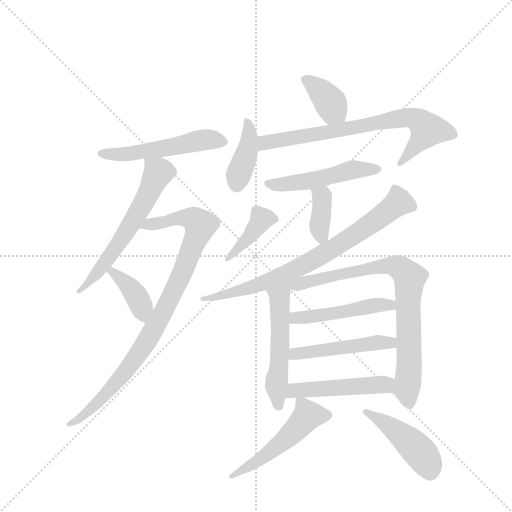
t = 0.00 s
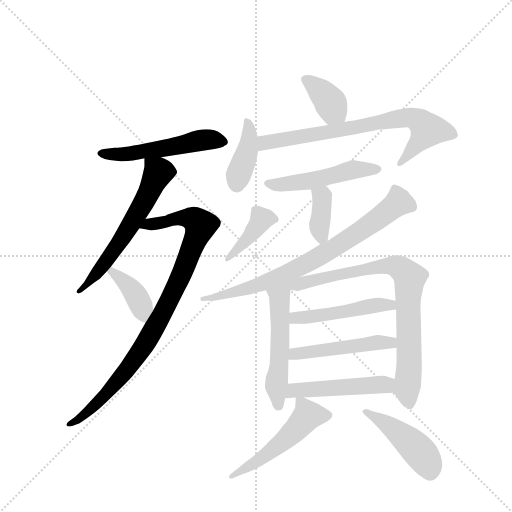
t = 2.48 s
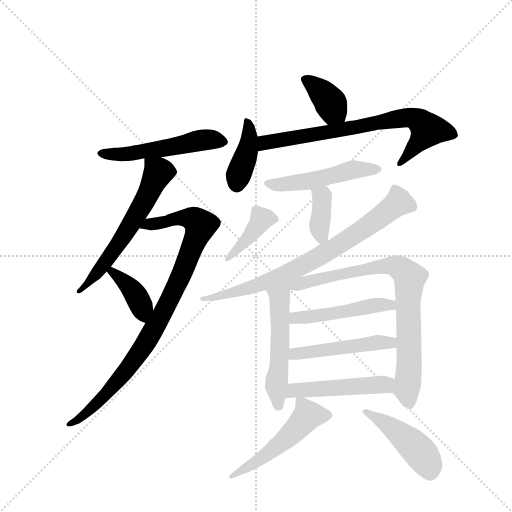
t = 4.97 s
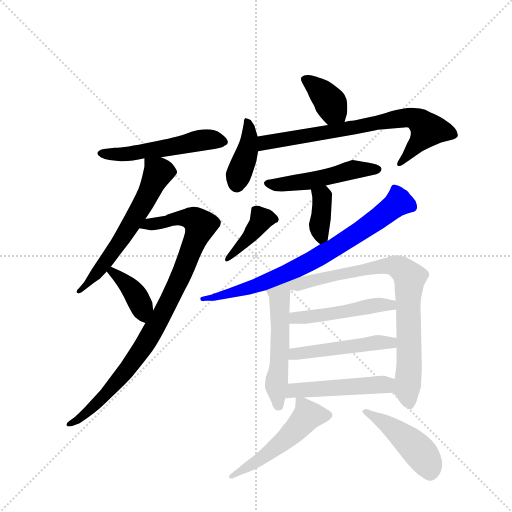
t = 7.45 s
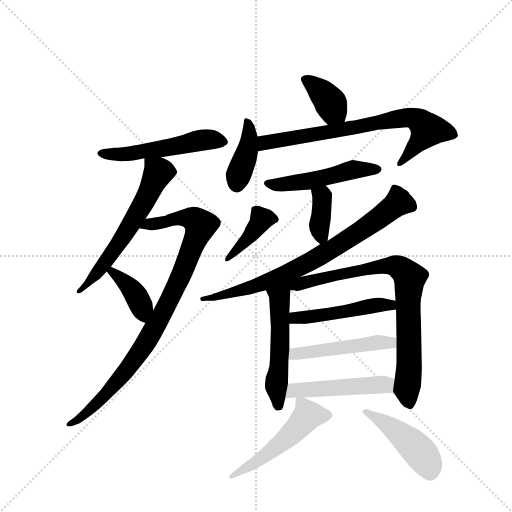
t = 9.94 s
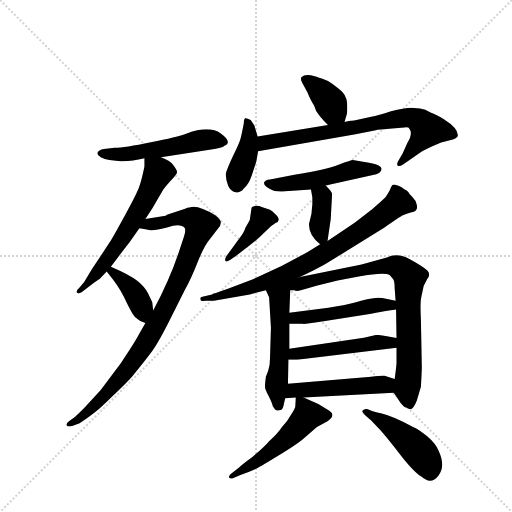
t = 12.42 s

The animated SVG that drew these frames (rendered in a browser with its animation timeline set to each time). Animation: 18 CSS @keyframes rules; one cycle of 12.42 s.

<svg version="1.1" viewBox="0 0 1024 1024" xmlns="http://www.w3.org/2000/svg">
  <g stroke="lightgray" stroke-dasharray="1,1" stroke-width="1" transform="scale(4, 4)">
    <line x1="0" y1="0" x2="256" y2="256"></line>
    <line x1="256" y1="0" x2="0" y2="256"></line>
    <line x1="128" y1="0" x2="128" y2="256"></line>
    <line x1="0" y1="128" x2="256" y2="128"></line>
  </g>
  <g transform="scale(0.92, -0.92) translate(60, -900)">
    <style type="text/css">
      
        @keyframes keyframes0 {
          from {
            stroke: blue;
            stroke-dashoffset: 521;
            stroke-width: 128;
          }
          63% {
            animation-timing-function: step-end;
            stroke: blue;
            stroke-dashoffset: 0;
            stroke-width: 128;
          }
          to {
            stroke: black;
            stroke-width: 1024;
          }
        }
        #make-me-a-hanzi-animation-0 {
          animation: keyframes0 0.6739908854166666s both;
          animation-delay: 0s;
          animation-timing-function: linear;
        }
      
        @keyframes keyframes1 {
          from {
            stroke: blue;
            stroke-dashoffset: 603;
            stroke-width: 128;
          }
          66% {
            animation-timing-function: step-end;
            stroke: blue;
            stroke-dashoffset: 0;
            stroke-width: 128;
          }
          to {
            stroke: black;
            stroke-width: 1024;
          }
        }
        #make-me-a-hanzi-animation-1 {
          animation: keyframes1 0.74072265625s both;
          animation-delay: 0.6739908854166666s;
          animation-timing-function: linear;
        }
      
        @keyframes keyframes2 {
          from {
            stroke: blue;
            stroke-dashoffset: 916;
            stroke-width: 128;
          }
          75% {
            animation-timing-function: step-end;
            stroke: blue;
            stroke-dashoffset: 0;
            stroke-width: 128;
          }
          to {
            stroke: black;
            stroke-width: 1024;
          }
        }
        #make-me-a-hanzi-animation-2 {
          animation: keyframes2 0.9954427083333334s both;
          animation-delay: 1.4147135416666665s;
          animation-timing-function: linear;
        }
      
        @keyframes keyframes3 {
          from {
            stroke: blue;
            stroke-dashoffset: 384;
            stroke-width: 128;
          }
          56% {
            animation-timing-function: step-end;
            stroke: blue;
            stroke-dashoffset: 0;
            stroke-width: 128;
          }
          to {
            stroke: black;
            stroke-width: 1024;
          }
        }
        #make-me-a-hanzi-animation-3 {
          animation: keyframes3 0.5625s both;
          animation-delay: 2.41015625s;
          animation-timing-function: linear;
        }
      
        @keyframes keyframes4 {
          from {
            stroke: blue;
            stroke-dashoffset: 372;
            stroke-width: 128;
          }
          55% {
            animation-timing-function: step-end;
            stroke: blue;
            stroke-dashoffset: 0;
            stroke-width: 128;
          }
          to {
            stroke: black;
            stroke-width: 1024;
          }
        }
        #make-me-a-hanzi-animation-4 {
          animation: keyframes4 0.552734375s both;
          animation-delay: 2.97265625s;
          animation-timing-function: linear;
        }
      
        @keyframes keyframes5 {
          from {
            stroke: blue;
            stroke-dashoffset: 397;
            stroke-width: 128;
          }
          56% {
            animation-timing-function: step-end;
            stroke: blue;
            stroke-dashoffset: 0;
            stroke-width: 128;
          }
          to {
            stroke: black;
            stroke-width: 1024;
          }
        }
        #make-me-a-hanzi-animation-5 {
          animation: keyframes5 0.5730794270833334s both;
          animation-delay: 3.525390625s;
          animation-timing-function: linear;
        }
      
        @keyframes keyframes6 {
          from {
            stroke: blue;
            stroke-dashoffset: 732;
            stroke-width: 128;
          }
          70% {
            animation-timing-function: step-end;
            stroke: blue;
            stroke-dashoffset: 0;
            stroke-width: 128;
          }
          to {
            stroke: black;
            stroke-width: 1024;
          }
        }
        #make-me-a-hanzi-animation-6 {
          animation: keyframes6 0.845703125s both;
          animation-delay: 4.098470052083333s;
          animation-timing-function: linear;
        }
      
        @keyframes keyframes7 {
          from {
            stroke: blue;
            stroke-dashoffset: 497;
            stroke-width: 128;
          }
          62% {
            animation-timing-function: step-end;
            stroke: blue;
            stroke-dashoffset: 0;
            stroke-width: 128;
          }
          to {
            stroke: black;
            stroke-width: 1024;
          }
        }
        #make-me-a-hanzi-animation-7 {
          animation: keyframes7 0.6544596354166666s both;
          animation-delay: 4.944173177083333s;
          animation-timing-function: linear;
        }
      
        @keyframes keyframes8 {
          from {
            stroke: blue;
            stroke-dashoffset: 370;
            stroke-width: 128;
          }
          55% {
            animation-timing-function: step-end;
            stroke: blue;
            stroke-dashoffset: 0;
            stroke-width: 128;
          }
          to {
            stroke: black;
            stroke-width: 1024;
          }
        }
        #make-me-a-hanzi-animation-8 {
          animation: keyframes8 0.5511067708333334s both;
          animation-delay: 5.5986328125s;
          animation-timing-function: linear;
        }
      
        @keyframes keyframes9 {
          from {
            stroke: blue;
            stroke-dashoffset: 397;
            stroke-width: 128;
          }
          56% {
            animation-timing-function: step-end;
            stroke: blue;
            stroke-dashoffset: 0;
            stroke-width: 128;
          }
          to {
            stroke: black;
            stroke-width: 1024;
          }
        }
        #make-me-a-hanzi-animation-9 {
          animation: keyframes9 0.5730794270833334s both;
          animation-delay: 6.149739583333333s;
          animation-timing-function: linear;
        }
      
        @keyframes keyframes10 {
          from {
            stroke: blue;
            stroke-dashoffset: 765;
            stroke-width: 128;
          }
          71% {
            animation-timing-function: step-end;
            stroke: blue;
            stroke-dashoffset: 0;
            stroke-width: 128;
          }
          to {
            stroke: black;
            stroke-width: 1024;
          }
        }
        #make-me-a-hanzi-animation-10 {
          animation: keyframes10 0.87255859375s both;
          animation-delay: 6.722819010416666s;
          animation-timing-function: linear;
        }
      
        @keyframes keyframes11 {
          from {
            stroke: blue;
            stroke-dashoffset: 518;
            stroke-width: 128;
          }
          63% {
            animation-timing-function: step-end;
            stroke: blue;
            stroke-dashoffset: 0;
            stroke-width: 128;
          }
          to {
            stroke: black;
            stroke-width: 1024;
          }
        }
        #make-me-a-hanzi-animation-11 {
          animation: keyframes11 0.6715494791666666s both;
          animation-delay: 7.595377604166666s;
          animation-timing-function: linear;
        }
      
        @keyframes keyframes12 {
          from {
            stroke: blue;
            stroke-dashoffset: 844;
            stroke-width: 128;
          }
          73% {
            animation-timing-function: step-end;
            stroke: blue;
            stroke-dashoffset: 0;
            stroke-width: 128;
          }
          to {
            stroke: black;
            stroke-width: 1024;
          }
        }
        #make-me-a-hanzi-animation-12 {
          animation: keyframes12 0.9368489583333334s both;
          animation-delay: 8.266927083333332s;
          animation-timing-function: linear;
        }
      
        @keyframes keyframes13 {
          from {
            stroke: blue;
            stroke-dashoffset: 483;
            stroke-width: 128;
          }
          61% {
            animation-timing-function: step-end;
            stroke: blue;
            stroke-dashoffset: 0;
            stroke-width: 128;
          }
          to {
            stroke: black;
            stroke-width: 1024;
          }
        }
        #make-me-a-hanzi-animation-13 {
          animation: keyframes13 0.64306640625s both;
          animation-delay: 9.203776041666666s;
          animation-timing-function: linear;
        }
      
        @keyframes keyframes14 {
          from {
            stroke: blue;
            stroke-dashoffset: 484;
            stroke-width: 128;
          }
          61% {
            animation-timing-function: step-end;
            stroke: blue;
            stroke-dashoffset: 0;
            stroke-width: 128;
          }
          to {
            stroke: black;
            stroke-width: 1024;
          }
        }
        #make-me-a-hanzi-animation-14 {
          animation: keyframes14 0.6438802083333334s both;
          animation-delay: 9.846842447916666s;
          animation-timing-function: linear;
        }
      
        @keyframes keyframes15 {
          from {
            stroke: blue;
            stroke-dashoffset: 486;
            stroke-width: 128;
          }
          61% {
            animation-timing-function: step-end;
            stroke: blue;
            stroke-dashoffset: 0;
            stroke-width: 128;
          }
          to {
            stroke: black;
            stroke-width: 1024;
          }
        }
        #make-me-a-hanzi-animation-15 {
          animation: keyframes15 0.6455078125s both;
          animation-delay: 10.49072265625s;
          animation-timing-function: linear;
        }
      
        @keyframes keyframes16 {
          from {
            stroke: blue;
            stroke-dashoffset: 512;
            stroke-width: 128;
          }
          63% {
            animation-timing-function: step-end;
            stroke: blue;
            stroke-dashoffset: 0;
            stroke-width: 128;
          }
          to {
            stroke: black;
            stroke-width: 1024;
          }
        }
        #make-me-a-hanzi-animation-16 {
          animation: keyframes16 0.6666666666666666s both;
          animation-delay: 11.13623046875s;
          animation-timing-function: linear;
        }
      
        @keyframes keyframes17 {
          from {
            stroke: blue;
            stroke-dashoffset: 449;
            stroke-width: 128;
          }
          59% {
            animation-timing-function: step-end;
            stroke: blue;
            stroke-dashoffset: 0;
            stroke-width: 128;
          }
          to {
            stroke: black;
            stroke-width: 1024;
          }
        }
        #make-me-a-hanzi-animation-17 {
          animation: keyframes17 0.6153971354166666s both;
          animation-delay: 11.802897135416666s;
          animation-timing-function: linear;
        }
      
    </style>
    
      <path d="M 290 558 L 406 576 Q 424 579 428 583 Q 446 591 420 610 Q 395 628 346 610 Q 325 602 268 591 Q 211 579 189 579 L 166 576 Q 154 574 152 568 Q 151 562 159 558 Q 167 553 178 552 L 197 550 Q 221 548 254 556 L 290 558 Z" fill="lightgray"></path>
    
      <path d="M 157 294 L 172 310 L 181 320 L 211 360 Q 213 362 222 374 L 243 404 L 256 424 L 271 447 L 295 488 Q 296 490 310 506 Q 325 521 325 526 Q 325 530 317 541 Q 309 551 290 558 C 262 570 254 573 254 556 L 254 539 Q 254 536 249 516 Q 244 495 238 483 Q 233 470 192 396 L 181 377 L 140 315 L 123 287 L 113 275 Q 105 268 107 264 Q 110 260 118 265 L 145 286 L 157 294 Z" fill="lightgray"></path>
    
      <path d="M 256 198 L 237 164 Q 229 150 203 111 L 159 52 L 123 13 Q 105 -5 102 -7 L 90 -16 Q 83 -21 85 -25 Q 88 -29 100 -25 L 113 -20 Q 127 -11 140 -1 Q 154 8 186 40 Q 219 72 226 80 Q 257 118 271 137 Q 285 156 311 208 L 342 270 Q 356 295 370 331 Q 384 366 396 380 L 414 403 Q 420 410 420 416 Q 421 422 408 432 Q 369 456 352 449 Q 346 449 344 447 L 303 433 L 300 431 L 256 424 C 226 419 214 410 243 404 L 259 401 Q 272 397 301 405 L 316 409 Q 334 413 342 404 Q 344 398 340 386 L 327 347 Q 308 291 273 225 L 256 198 Z" fill="lightgray"></path>
    
      <path d="M 172 310 L 186 292 Q 203 270 216 241 Q 230 212 237 208 Q 241 204 245 202 L 256 198 C 277 190 276 195 273 225 L 271 243 L 262 262 Q 255 276 239 289 Q 223 302 181 320 C 156 331 156 331 172 310 Z" fill="lightgray"></path>
    
      <path d="M 689 635 L 694 652 Q 695 654 695 668 Q 695 682 691 689 Q 689 697 675 708 Q 662 719 653 724 Q 626 734 624 734 Q 604 741 595 732 Q 593 726 597 720 L 609 698 Q 613 687 623 670 Q 626 657 635 648 Q 645 636 653 628 C 674 607 681 606 689 635 Z" fill="lightgray"></path>
    
      <path d="M 500 603 L 493 627 L 485 639 Q 476 644 473 643 Q 470 641 470 632 Q 466 610 463 599 Q 460 588 446 560 Q 433 532 431 523 Q 430 513 436 496 Q 441 484 452 482 Q 463 480 470 490 Q 481 500 487 518 L 496 545 Q 498 551 501 571 L 500 603 Z" fill="lightgray"></path>
    
      <path d="M 830 620 Q 838 610 826 590 L 815 566 L 807 552 Q 802 545 804 541 Q 806 536 817 543 L 853 568 Q 863 575 899 590 L 918 595 Q 933 599 935 604 Q 938 620 905 641 Q 888 651 877 655 Q 864 663 853 664 L 834 666 Q 819 666 790 658 Q 762 649 747 646 L 710 638 Q 697 637 689 635 L 653 628 L 500 603 C 470 598 471 566 501 571 L 713 608 L 757 617 Q 762 618 786 620 L 819 623 Q 829 624 830 620 Z" fill="lightgray"></path>
    
      <path d="M 648 497 L 758 521 Q 771 527 769 534 Q 769 543 726 549 L 707 552 Q 704 552 676 542 Q 649 531 580 520 L 527 510 Q 516 509 514 503 Q 513 496 527 489 Q 537 482 560 484 L 616 488 L 648 497 Z" fill="lightgray"></path>
    
      <path d="M 652 376 L 659 424 L 662 479 Q 661 484 648 497 C 627 518 611 518 616 488 L 619 471 L 619 456 L 617 435 L 612 414 Q 610 390 636 369 C 649 358 649 358 652 376 Z" fill="lightgray"></path>
    
      <path d="M 439 334 L 452 343 Q 500 379 508 388 L 529 408 L 539 415 Q 552 421 541 432 Q 531 442 527 444 L 509 450 Q 501 454 494 452 Q 488 450 487 449 L 483 422 L 473 404 Q 472 397 457 377 L 432 343 Q 428 336 430 333 Q 432 330 439 334 Z" fill="lightgray"></path>
    
      <path d="M 592 298 L 621 312 Q 649 326 659 333 L 775 405 Q 808 428 816 432 Q 824 436 833 438 Q 843 440 844 443 Q 848 446 846 455 Q 845 463 837 471 Q 829 479 828 482 L 824 486 Q 823 486 813 493 Q 801 499 796 499 Q 792 499 790 493 Q 788 486 778 471 Q 770 463 749 445 L 711 416 L 652 376 L 636 369 L 607 351 L 552 322 L 490 293 L 434 272 Q 409 263 404 262 L 401 260 L 380 255 Q 374 254 376 249 Q 375 244 386 246 L 405 246 L 483 260 L 518 269 L 592 298 Z" fill="lightgray"></path>
    
      <path d="M 525 254 L 529 188 L 527 122 Q 527 105 523 94 L 518 81 Q 516 65 516 60 Q 516 54 524 39 Q 532 23 533 17 L 538 10 Q 541 6 552 9 Q 555 12 556 17 L 560 34 L 566 66 L 567 118 L 569 142 L 569 196 L 569 220 L 571 269 C 572 299 505 296 518 269 L 525 254 Z" fill="lightgray"></path>
    
      <path d="M 796 46 L 811 24 Q 818 15 823 14 Q 828 11 830 11 Q 837 7 846 29 L 855 59 Q 857 93 857 102 L 855 206 Q 853 243 856 255 L 861 278 L 869 294 Q 877 304 869 312 Q 861 320 832 336 Q 803 352 781 340 L 726 325 L 592 298 C 483 276 497 273 571 269 L 580 269 Q 584 266 594 269 L 628 279 L 674 290 L 720 299 Q 776 309 787 302 L 794 294 Q 798 290 798 273 L 800 246 L 801 227 L 802 165 L 802 144 L 802 112 Q 802 106 798 76 C 794 48 794 48 796 46 Z" fill="lightgray"></path>
    
      <path d="M 569 196 L 598 196 Q 602 195 640 201 L 747 218 Q 791 226 801 227 C 831 231 829 240 800 246 L 771 252 Q 760 255 727 247 Q 695 238 676 235 L 654 231 L 569 220 C 539 216 539 196 569 196 Z" fill="lightgray"></path>
    
      <path d="M 586 118 L 802 144 C 832 148 831 159 802 165 L 781 169 Q 766 172 758 172 L 731 166 L 569 142 C 539 138 537 118 567 118 L 586 118 Z" fill="lightgray"></path>
    
      <path d="M 560 34 L 583 36 L 600 36 L 796 46 C 826 48 827 67 798 76 L 776 83 Q 770 84 747 81 L 566 66 C 536 64 530 31 560 34 Z" fill="lightgray"></path>
    
      <path d="M 583 36 L 582 17 Q 582 13 573 -1 Q 565 -16 553 -28 Q 544 -42 525 -59 Q 517 -69 488 -94 Q 466 -110 459 -117 L 441 -131 Q 437 -135 438 -138 Q 440 -141 445 -140 L 464 -132 Q 487 -124 494 -120 Q 502 -117 541 -93 Q 581 -69 597 -56 L 629 -28 L 652 -16 Q 671 -3 656 7 L 632 22 L 600 36 C 583 43 583 43 583 36 Z" fill="lightgray"></path>
    
      <path d="M 735 -4 L 747 -14 L 764 -32 Q 774 -42 806 -83 Q 838 -125 856 -136 Q 877 -155 893 -134 Q 909 -114 894 -81 Q 888 -65 868 -48 Q 849 -32 838 -28 Q 792 -4 770 1 Q 749 6 741 10 Q 734 13 728 7 Q 726 5 735 -4 Z" fill="lightgray"></path>
    
    
      <clipPath id="make-me-a-hanzi-clip-0">
        <path d="M 290 558 L 406 576 Q 424 579 428 583 Q 446 591 420 610 Q 395 628 346 610 Q 325 602 268 591 Q 211 579 189 579 L 166 576 Q 154 574 152 568 Q 151 562 159 558 Q 167 553 178 552 L 197 550 Q 221 548 254 556 L 290 558 Z"></path>
      </clipPath>
      <path clip-path="url(#make-me-a-hanzi-clip-0)" d="M 159 566 L 229 566 L 362 593 L 421 595" fill="none" id="make-me-a-hanzi-animation-0" stroke-dasharray="393 786" stroke-linecap="round"></path>
    
      <clipPath id="make-me-a-hanzi-clip-1">
        <path d="M 157 294 L 172 310 L 181 320 L 211 360 Q 213 362 222 374 L 243 404 L 256 424 L 271 447 L 295 488 Q 296 490 310 506 Q 325 521 325 526 Q 325 530 317 541 Q 309 551 290 558 C 262 570 254 573 254 556 L 254 539 Q 254 536 249 516 Q 244 495 238 483 Q 233 470 192 396 L 181 377 L 140 315 L 123 287 L 113 275 Q 105 268 107 264 Q 110 260 118 265 L 145 286 L 157 294 Z"></path>
      </clipPath>
      <path clip-path="url(#make-me-a-hanzi-clip-1)" d="M 260 552 L 284 526 L 255 464 L 180 344 L 112 268" fill="none" id="make-me-a-hanzi-animation-1" stroke-dasharray="475 950" stroke-linecap="round"></path>
    
      <clipPath id="make-me-a-hanzi-clip-2">
        <path d="M 256 198 L 237 164 Q 229 150 203 111 L 159 52 L 123 13 Q 105 -5 102 -7 L 90 -16 Q 83 -21 85 -25 Q 88 -29 100 -25 L 113 -20 Q 127 -11 140 -1 Q 154 8 186 40 Q 219 72 226 80 Q 257 118 271 137 Q 285 156 311 208 L 342 270 Q 356 295 370 331 Q 384 366 396 380 L 414 403 Q 420 410 420 416 Q 421 422 408 432 Q 369 456 352 449 Q 346 449 344 447 L 303 433 L 300 431 L 256 424 C 226 419 214 410 243 404 L 259 401 Q 272 397 301 405 L 316 409 Q 334 413 342 404 Q 344 398 340 386 L 327 347 Q 308 291 273 225 L 256 198 Z"></path>
      </clipPath>
      <path clip-path="url(#make-me-a-hanzi-clip-2)" d="M 248 408 L 328 426 L 363 422 L 376 410 L 315 260 L 251 145 L 170 41 L 93 -23" fill="none" id="make-me-a-hanzi-animation-2" stroke-dasharray="788 1576" stroke-linecap="round"></path>
    
      <clipPath id="make-me-a-hanzi-clip-3">
        <path d="M 172 310 L 186 292 Q 203 270 216 241 Q 230 212 237 208 Q 241 204 245 202 L 256 198 C 277 190 276 195 273 225 L 271 243 L 262 262 Q 255 276 239 289 Q 223 302 181 320 C 156 331 156 331 172 310 Z"></path>
      </clipPath>
      <path clip-path="url(#make-me-a-hanzi-clip-3)" d="M 182 310 L 229 268 L 247 236 L 254 209" fill="none" id="make-me-a-hanzi-animation-3" stroke-dasharray="256 512" stroke-linecap="round"></path>
    
      <clipPath id="make-me-a-hanzi-clip-4">
        <path d="M 689 635 L 694 652 Q 695 654 695 668 Q 695 682 691 689 Q 689 697 675 708 Q 662 719 653 724 Q 626 734 624 734 Q 604 741 595 732 Q 593 726 597 720 L 609 698 Q 613 687 623 670 Q 626 657 635 648 Q 645 636 653 628 C 674 607 681 606 689 635 Z"></path>
      </clipPath>
      <path clip-path="url(#make-me-a-hanzi-clip-4)" d="M 604 727 L 650 688 L 681 642" fill="none" id="make-me-a-hanzi-animation-4" stroke-dasharray="244 488" stroke-linecap="round"></path>
    
      <clipPath id="make-me-a-hanzi-clip-5">
        <path d="M 500 603 L 493 627 L 485 639 Q 476 644 473 643 Q 470 641 470 632 Q 466 610 463 599 Q 460 588 446 560 Q 433 532 431 523 Q 430 513 436 496 Q 441 484 452 482 Q 463 480 470 490 Q 481 500 487 518 L 496 545 Q 498 551 501 571 L 500 603 Z"></path>
      </clipPath>
      <path clip-path="url(#make-me-a-hanzi-clip-5)" d="M 477 636 L 482 597 L 455 499" fill="none" id="make-me-a-hanzi-animation-5" stroke-dasharray="269 538" stroke-linecap="round"></path>
    
      <clipPath id="make-me-a-hanzi-clip-6">
        <path d="M 830 620 Q 838 610 826 590 L 815 566 L 807 552 Q 802 545 804 541 Q 806 536 817 543 L 853 568 Q 863 575 899 590 L 918 595 Q 933 599 935 604 Q 938 620 905 641 Q 888 651 877 655 Q 864 663 853 664 L 834 666 Q 819 666 790 658 Q 762 649 747 646 L 710 638 Q 697 637 689 635 L 653 628 L 500 603 C 470 598 471 566 501 571 L 713 608 L 757 617 Q 762 618 786 620 L 819 623 Q 829 624 830 620 Z"></path>
      </clipPath>
      <path clip-path="url(#make-me-a-hanzi-clip-6)" d="M 508 577 L 516 590 L 541 595 L 803 642 L 846 640 L 869 618 L 810 545" fill="none" id="make-me-a-hanzi-animation-6" stroke-dasharray="604 1208" stroke-linecap="round"></path>
    
      <clipPath id="make-me-a-hanzi-clip-7">
        <path d="M 648 497 L 758 521 Q 771 527 769 534 Q 769 543 726 549 L 707 552 Q 704 552 676 542 Q 649 531 580 520 L 527 510 Q 516 509 514 503 Q 513 496 527 489 Q 537 482 560 484 L 616 488 L 648 497 Z"></path>
      </clipPath>
      <path clip-path="url(#make-me-a-hanzi-clip-7)" d="M 523 502 L 580 502 L 709 531 L 761 532" fill="none" id="make-me-a-hanzi-animation-7" stroke-dasharray="369 738" stroke-linecap="round"></path>
    
      <clipPath id="make-me-a-hanzi-clip-8">
        <path d="M 652 376 L 659 424 L 662 479 Q 661 484 648 497 C 627 518 611 518 616 488 L 619 471 L 619 456 L 617 435 L 612 414 Q 610 390 636 369 C 649 358 649 358 652 376 Z"></path>
      </clipPath>
      <path clip-path="url(#make-me-a-hanzi-clip-8)" d="M 623 485 L 641 472 L 636 380" fill="none" id="make-me-a-hanzi-animation-8" stroke-dasharray="242 484" stroke-linecap="round"></path>
    
      <clipPath id="make-me-a-hanzi-clip-9">
        <path d="M 439 334 L 452 343 Q 500 379 508 388 L 529 408 L 539 415 Q 552 421 541 432 Q 531 442 527 444 L 509 450 Q 501 454 494 452 Q 488 450 487 449 L 483 422 L 473 404 Q 472 397 457 377 L 432 343 Q 428 336 430 333 Q 432 330 439 334 Z"></path>
      </clipPath>
      <path clip-path="url(#make-me-a-hanzi-clip-9)" d="M 537 424 L 508 420 L 457 355 L 434 337" fill="none" id="make-me-a-hanzi-animation-9" stroke-dasharray="269 538" stroke-linecap="round"></path>
    
      <clipPath id="make-me-a-hanzi-clip-10">
        <path d="M 592 298 L 621 312 Q 649 326 659 333 L 775 405 Q 808 428 816 432 Q 824 436 833 438 Q 843 440 844 443 Q 848 446 846 455 Q 845 463 837 471 Q 829 479 828 482 L 824 486 Q 823 486 813 493 Q 801 499 796 499 Q 792 499 790 493 Q 788 486 778 471 Q 770 463 749 445 L 711 416 L 652 376 L 636 369 L 607 351 L 552 322 L 490 293 L 434 272 Q 409 263 404 262 L 401 260 L 380 255 Q 374 254 376 249 Q 375 244 386 246 L 405 246 L 483 260 L 518 269 L 592 298 Z"></path>
      </clipPath>
      <path clip-path="url(#make-me-a-hanzi-clip-10)" d="M 798 491 L 806 470 L 800 454 L 655 354 L 508 283 L 382 250" fill="none" id="make-me-a-hanzi-animation-10" stroke-dasharray="637 1274" stroke-linecap="round"></path>
    
      <clipPath id="make-me-a-hanzi-clip-11">
        <path d="M 525 254 L 529 188 L 527 122 Q 527 105 523 94 L 518 81 Q 516 65 516 60 Q 516 54 524 39 Q 532 23 533 17 L 538 10 Q 541 6 552 9 Q 555 12 556 17 L 560 34 L 566 66 L 567 118 L 569 142 L 569 196 L 569 220 L 571 269 C 572 299 505 296 518 269 L 525 254 Z"></path>
      </clipPath>
      <path clip-path="url(#make-me-a-hanzi-clip-11)" d="M 525 268 L 548 247 L 549 149 L 540 62 L 546 17" fill="none" id="make-me-a-hanzi-animation-11" stroke-dasharray="390 780" stroke-linecap="round"></path>
    
      <clipPath id="make-me-a-hanzi-clip-12">
        <path d="M 796 46 L 811 24 Q 818 15 823 14 Q 828 11 830 11 Q 837 7 846 29 L 855 59 Q 857 93 857 102 L 855 206 Q 853 243 856 255 L 861 278 L 869 294 Q 877 304 869 312 Q 861 320 832 336 Q 803 352 781 340 L 726 325 L 592 298 C 483 276 497 273 571 269 L 580 269 Q 584 266 594 269 L 628 279 L 674 290 L 720 299 Q 776 309 787 302 L 794 294 Q 798 290 798 273 L 800 246 L 801 227 L 802 165 L 802 144 L 802 112 Q 802 106 798 76 C 794 48 794 48 796 46 Z"></path>
      </clipPath>
      <path clip-path="url(#make-me-a-hanzi-clip-12)" d="M 538 270 L 541 276 L 551 273 L 557 279 L 750 318 L 794 323 L 814 314 L 831 296 L 824 54 L 831 22" fill="none" id="make-me-a-hanzi-animation-12" stroke-dasharray="716 1432" stroke-linecap="round"></path>
    
      <clipPath id="make-me-a-hanzi-clip-13">
        <path d="M 569 196 L 598 196 Q 602 195 640 201 L 747 218 Q 791 226 801 227 C 831 231 829 240 800 246 L 771 252 Q 760 255 727 247 Q 695 238 676 235 L 654 231 L 569 220 C 539 216 539 196 569 196 Z"></path>
      </clipPath>
      <path clip-path="url(#make-me-a-hanzi-clip-13)" d="M 576 202 L 582 209 L 627 211 L 765 237 L 797 232" fill="none" id="make-me-a-hanzi-animation-13" stroke-dasharray="355 710" stroke-linecap="round"></path>
    
      <clipPath id="make-me-a-hanzi-clip-14">
        <path d="M 586 118 L 802 144 C 832 148 831 159 802 165 L 781 169 Q 766 172 758 172 L 731 166 L 569 142 C 539 138 537 118 567 118 L 586 118 Z"></path>
      </clipPath>
      <path clip-path="url(#make-me-a-hanzi-clip-14)" d="M 572 124 L 592 132 L 789 155 L 796 160" fill="none" id="make-me-a-hanzi-animation-14" stroke-dasharray="356 712" stroke-linecap="round"></path>
    
      <clipPath id="make-me-a-hanzi-clip-15">
        <path d="M 560 34 L 583 36 L 600 36 L 796 46 C 826 48 827 67 798 76 L 776 83 Q 770 84 747 81 L 566 66 C 536 64 530 31 560 34 Z"></path>
      </clipPath>
      <path clip-path="url(#make-me-a-hanzi-clip-15)" d="M 565 39 L 587 52 L 771 64 L 788 54" fill="none" id="make-me-a-hanzi-animation-15" stroke-dasharray="358 716" stroke-linecap="round"></path>
    
      <clipPath id="make-me-a-hanzi-clip-16">
        <path d="M 583 36 L 582 17 Q 582 13 573 -1 Q 565 -16 553 -28 Q 544 -42 525 -59 Q 517 -69 488 -94 Q 466 -110 459 -117 L 441 -131 Q 437 -135 438 -138 Q 440 -141 445 -140 L 464 -132 Q 487 -124 494 -120 Q 502 -117 541 -93 Q 581 -69 597 -56 L 629 -28 L 652 -16 Q 671 -3 656 7 L 632 22 L 600 36 C 583 43 583 43 583 36 Z"></path>
      </clipPath>
      <path clip-path="url(#make-me-a-hanzi-clip-16)" d="M 650 -4 L 609 -3 L 524 -86 L 442 -136" fill="none" id="make-me-a-hanzi-animation-16" stroke-dasharray="384 768" stroke-linecap="round"></path>
    
      <clipPath id="make-me-a-hanzi-clip-17">
        <path d="M 735 -4 L 747 -14 L 764 -32 Q 774 -42 806 -83 Q 838 -125 856 -136 Q 877 -155 893 -134 Q 909 -114 894 -81 Q 888 -65 868 -48 Q 849 -32 838 -28 Q 792 -4 770 1 Q 749 6 741 10 Q 734 13 728 7 Q 726 5 735 -4 Z"></path>
      </clipPath>
      <path clip-path="url(#make-me-a-hanzi-clip-17)" d="M 736 4 L 790 -28 L 833 -63 L 856 -87 L 875 -124" fill="none" id="make-me-a-hanzi-animation-17" stroke-dasharray="321 642" stroke-linecap="round"></path>
    
  </g>
</svg>
